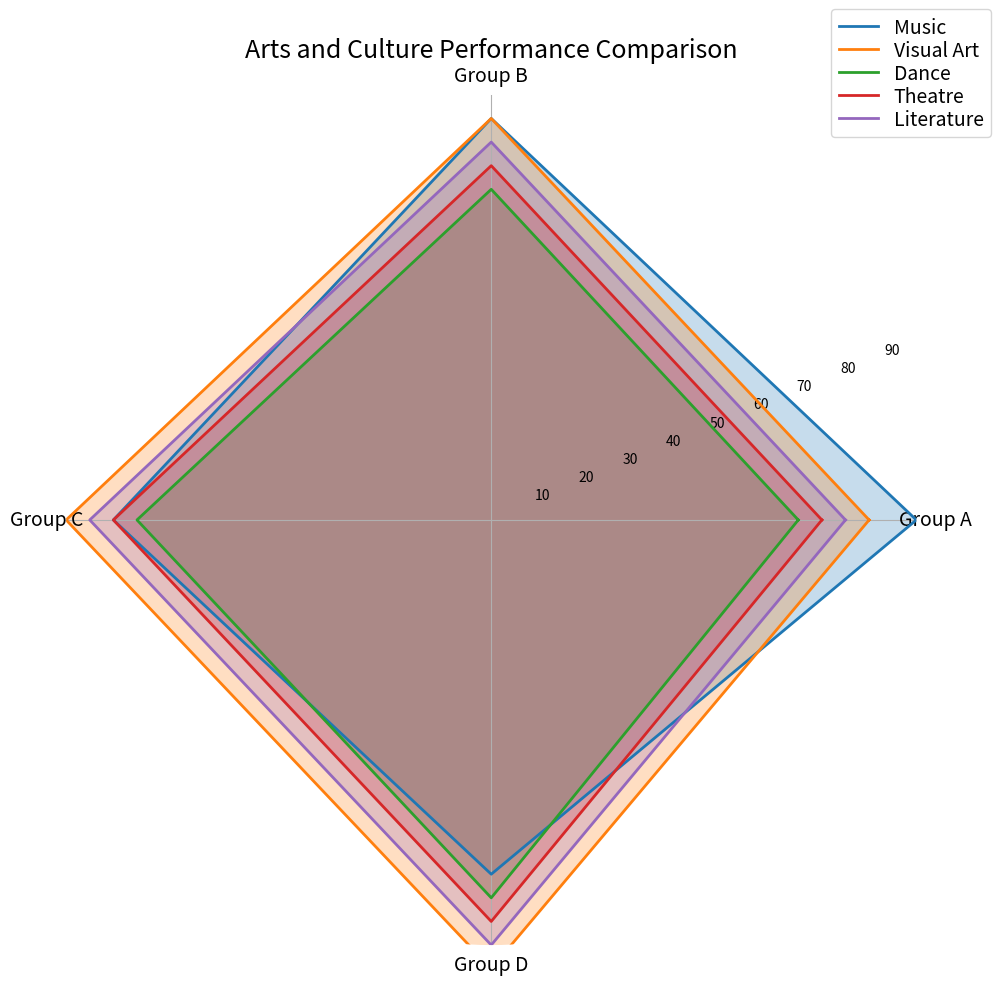

This chart was generated by the following Python code: (Note: this script raises an exception after producing the figure.)


import matplotlib.pyplot as plt
import numpy as np

data_labels = ['Group A', 'Group B', 'Group C', 'Group D']
line_labels = ['Music', 'Visual Art', 'Dance', 'Theatre', 'Literature']
data = [[90, 85, 80, 75], [80, 85, 90, 95], [65, 70, 75, 80], [70, 75, 80, 85], [75, 80, 85, 90]]

angles = np.linspace(0, 2 * np.pi, len(data_labels) + 1, endpoint=True)

fig = plt.figure(figsize=(12, 10))
ax = plt.subplot(111, polar=True)

for i in range(len(data)):
    data[i].append(data[i][0])
    ax.plot(angles, data[i], label=line_labels[i], linewidth=2)
    ax.fill(angles, data[i], alpha=0.25)

ax.set_thetagrids(angles[:-1] * 180/np.pi, data_labels, fontsize=14, rotation=45, wrap=True)
ax.set_rlim(0, max(max(data)))

handles, labels = ax.get_legend_handles_labels()
legend = ax.legend(handles, labels, loc=(0.9, 0.95), labelspacing=0.1, fontsize=14)

ax.yaxis.grid(False)
ax.spines['polar'].set_visible(False)

plt.title('Arts and Culture Performance Comparison', fontsize=18)
plt.tight_layout()
plt.savefig('/cpfs01/user/yehancheng/workspace/datasets/SimChartV2/demo/radar/png/19.png', bbox_inches='tight')
plt.clf()
